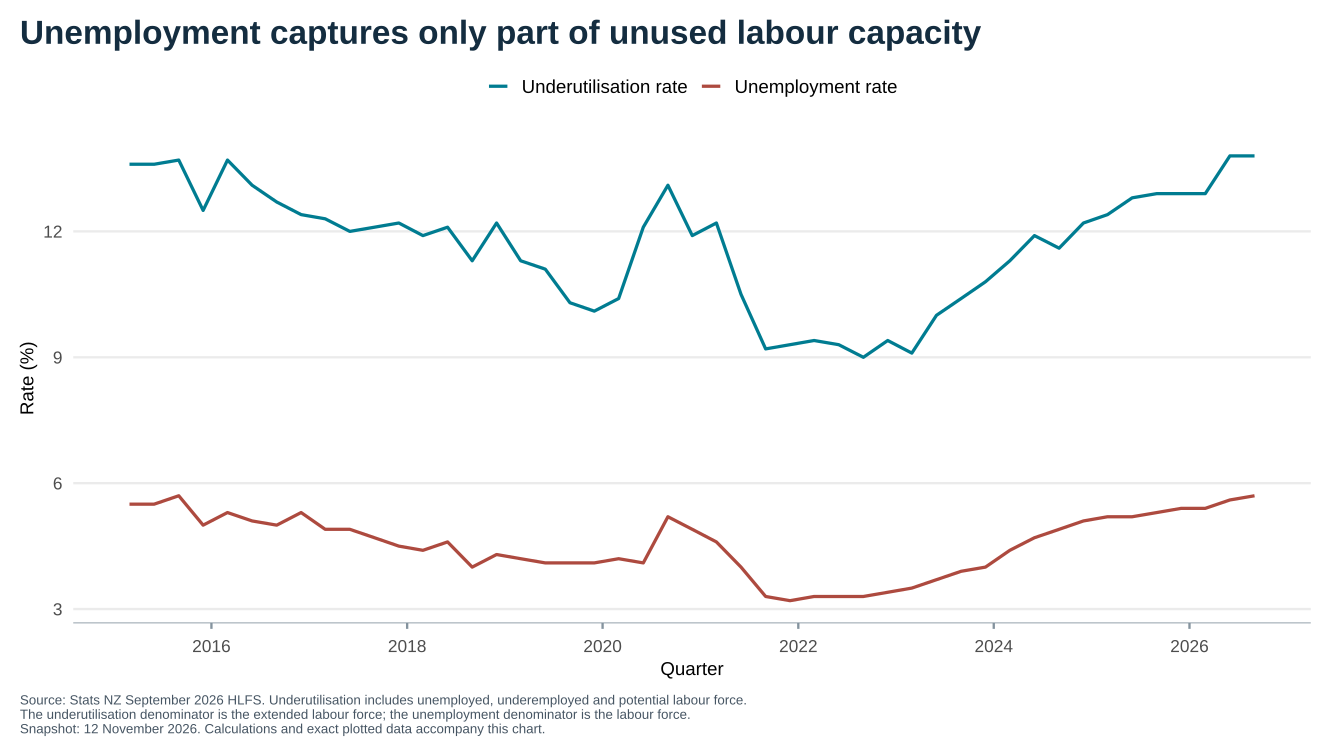

The table this chart was drawn from, first rows:
country, measure, date, value, source_series, months
New Zealand, Underutilisation rate, 2015-03-01, 13.6, HLFQ.SXJ3UZS, NA
New Zealand, Underutilisation rate, 2015-06-01, 13.6, HLFQ.SXJ3UZS, NA
New Zealand, Underutilisation rate, 2015-09-01, 13.7, HLFQ.SXJ3UZS, NA
New Zealand, Underutilisation rate, 2015-12-01, 12.5, HLFQ.SXJ3UZS, NA
New Zealand, Underutilisation rate, 2016-03-01, 13.7, HLFQ.SXJ3UZS, NA
New Zealand, Underutilisation rate, 2016-06-01, 13.1, HLFQ.SXJ3UZS, NA
New Zealand, Underutilisation rate, 2016-09-01, 12.7, HLFQ.SXJ3UZS, NA
New Zealand, Underutilisation rate, 2016-12-01, 12.4, HLFQ.SXJ3UZS, NA
New Zealand, Underutilisation rate, 2017-03-01, 12.3, HLFQ.SXJ3UZS, NA
New Zealand, Underutilisation rate, 2017-06-01, 12, HLFQ.SXJ3UZS, NA
New Zealand, Underutilisation rate, 2017-09-01, 12.1, HLFQ.SXJ3UZS, NA
New Zealand, Underutilisation rate, 2017-12-01, 12.2, HLFQ.SXJ3UZS, NA
New Zealand, Underutilisation rate, 2018-03-01, 11.9, HLFQ.SXJ3UZS, NA
New Zealand, Underutilisation rate, 2018-06-01, 12.1, HLFQ.SXJ3UZS, NA
New Zealand, Underutilisation rate, 2018-09-01, 11.3, HLFQ.SXJ3UZS, NA
New Zealand, Underutilisation rate, 2018-12-01, 12.2, HLFQ.SXJ3UZS, NA
New Zealand, Underutilisation rate, 2019-03-01, 11.3, HLFQ.SXJ3UZS, NA
New Zealand, Underutilisation rate, 2019-06-01, 11.1, HLFQ.SXJ3UZS, NA
New Zealand, Underutilisation rate, 2019-09-01, 10.3, HLFQ.SXJ3UZS, NA
New Zealand, Underutilisation rate, 2019-12-01, 10.1, HLFQ.SXJ3UZS, NA
New Zealand, Underutilisation rate, 2020-03-01, 10.4, HLFQ.SXJ3UZS, NA
New Zealand, Underutilisation rate, 2020-06-01, 12.1, HLFQ.SXJ3UZS, NA
New Zealand, Underutilisation rate, 2020-09-01, 13.1, HLFQ.SXJ3UZS, NA
New Zealand, Underutilisation rate, 2020-12-01, 11.9, HLFQ.SXJ3UZS, NA
New Zealand, Underutilisation rate, 2021-03-01, 12.2, HLFQ.SXJ3UZS, NA
New Zealand, Underutilisation rate, 2021-06-01, 10.5, HLFQ.SXJ3UZS, NA
New Zealand, Underutilisation rate, 2021-09-01, 9.2, HLFQ.SXJ3UZS, NA
New Zealand, Underutilisation rate, 2021-12-01, 9.3, HLFQ.SXJ3UZS, NA
New Zealand, Underutilisation rate, 2022-03-01, 9.4, HLFQ.SXJ3UZS, NA
New Zealand, Underutilisation rate, 2022-06-01, 9.3, HLFQ.SXJ3UZS, NA
New Zealand, Underutilisation rate, 2022-09-01, 9, HLFQ.SXJ3UZS, NA
New Zealand, Underutilisation rate, 2022-12-01, 9.4, HLFQ.SXJ3UZS, NA
New Zealand, Underutilisation rate, 2023-03-01, 9.1, HLFQ.SXJ3UZS, NA
New Zealand, Underutilisation rate, 2023-06-01, 10, HLFQ.SXJ3UZS, NA
New Zealand, Underutilisation rate, 2023-09-01, 10.4, HLFQ.SXJ3UZS, NA
New Zealand, Underutilisation rate, 2023-12-01, 10.8, HLFQ.SXJ3UZS, NA
New Zealand, Underutilisation rate, 2024-03-01, 11.3, HLFQ.SXJ3UZS, NA
New Zealand, Underutilisation rate, 2024-06-01, 11.9, HLFQ.SXJ3UZS, NA
New Zealand, Underutilisation rate, 2024-09-01, 11.6, HLFQ.SXJ3UZS, NA
New Zealand, Underutilisation rate, 2024-12-01, 12.2, HLFQ.SXJ3UZS, NA
New Zealand, Underutilisation rate, 2025-03-01, 12.4, HLFQ.SXJ3UZS, NA
New Zealand, Underutilisation rate, 2025-06-01, 12.8, HLFQ.SXJ3UZS, NA
New Zealand, Underutilisation rate, 2025-09-01, 12.9, HLFQ.SXJ3UZS, NA
New Zealand, Underutilisation rate, 2025-12-01, 12.9, HLFQ.SXJ3UZS, NA
New Zealand, Underutilisation rate, 2026-03-01, 12.9, HLFQ.SXJ3UZS, NA
New Zealand, Underutilisation rate, 2026-06-01, 13.8, HLFQ.SXJ3UZS, NA
New Zealand, Underutilisation rate, 2026-09-01, 13.8, HLFQ.SXJ3UZS, NA
New Zealand, Unemployment rate, 2015-03-01, 5.5, HLFQ.S1F3S, NA
New Zealand, Unemployment rate, 2015-06-01, 5.5, HLFQ.S1F3S, NA
New Zealand, Unemployment rate, 2015-09-01, 5.7, HLFQ.S1F3S, NA
New Zealand, Unemployment rate, 2015-12-01, 5, HLFQ.S1F3S, NA
New Zealand, Unemployment rate, 2016-03-01, 5.3, HLFQ.S1F3S, NA
New Zealand, Unemployment rate, 2016-06-01, 5.1, HLFQ.S1F3S, NA
New Zealand, Unemployment rate, 2016-09-01, 5, HLFQ.S1F3S, NA
New Zealand, Unemployment rate, 2016-12-01, 5.3, HLFQ.S1F3S, NA
New Zealand, Unemployment rate, 2017-03-01, 4.9, HLFQ.S1F3S, NA
New Zealand, Unemployment rate, 2017-06-01, 4.9, HLFQ.S1F3S, NA
New Zealand, Unemployment rate, 2017-09-01, 4.7, HLFQ.S1F3S, NA
New Zealand, Unemployment rate, 2017-12-01, 4.5, HLFQ.S1F3S, NA
New Zealand, Unemployment rate, 2018-03-01, 4.4, HLFQ.S1F3S, NA
... 34 more rows
